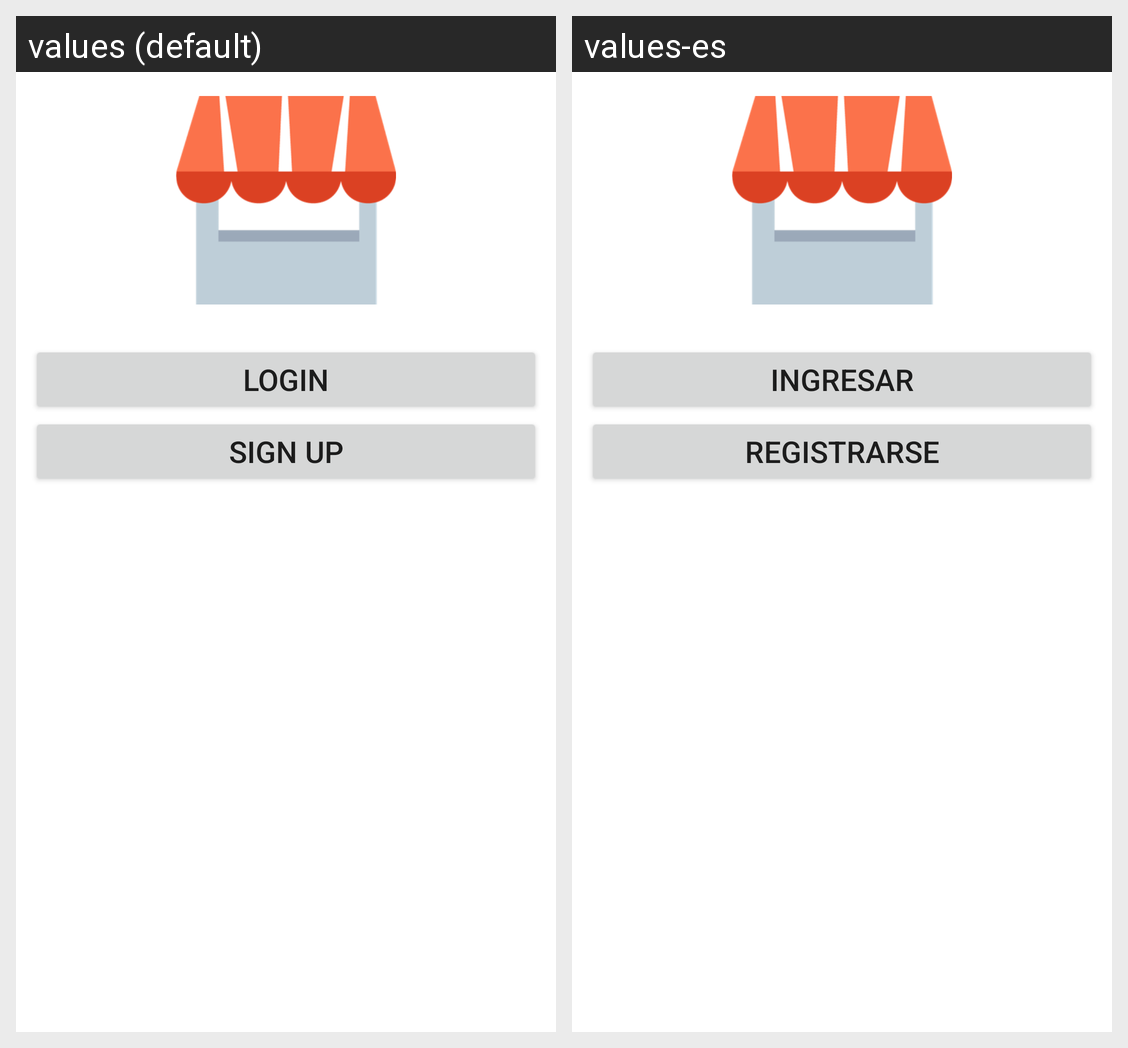

The same Android screen rendered under two of its app's locales, left to right. List the strings drawn on it with the default value and each locale's translation.
Android screen res/layout/activity_main.xml rendered under 2 locales, left to right: values (default), values-es. Device: Nexus 5 (rendered at 1080×1920; each locale shown at half size, 540×960, under a caption strip naming it); theme Theme.AppGrupo6.
Strings drawn on this screen, with the default value and each locale's value (text and hints the layout hard-codes, and strings that could not be matched under every locale, appear in the picture but are not listed):

txt_btn_Login
  values: LOGIN
  values-es: INGRESAR

txt_btn_SignUp
  values: Sign Up
  values-es: REGISTRARSE
